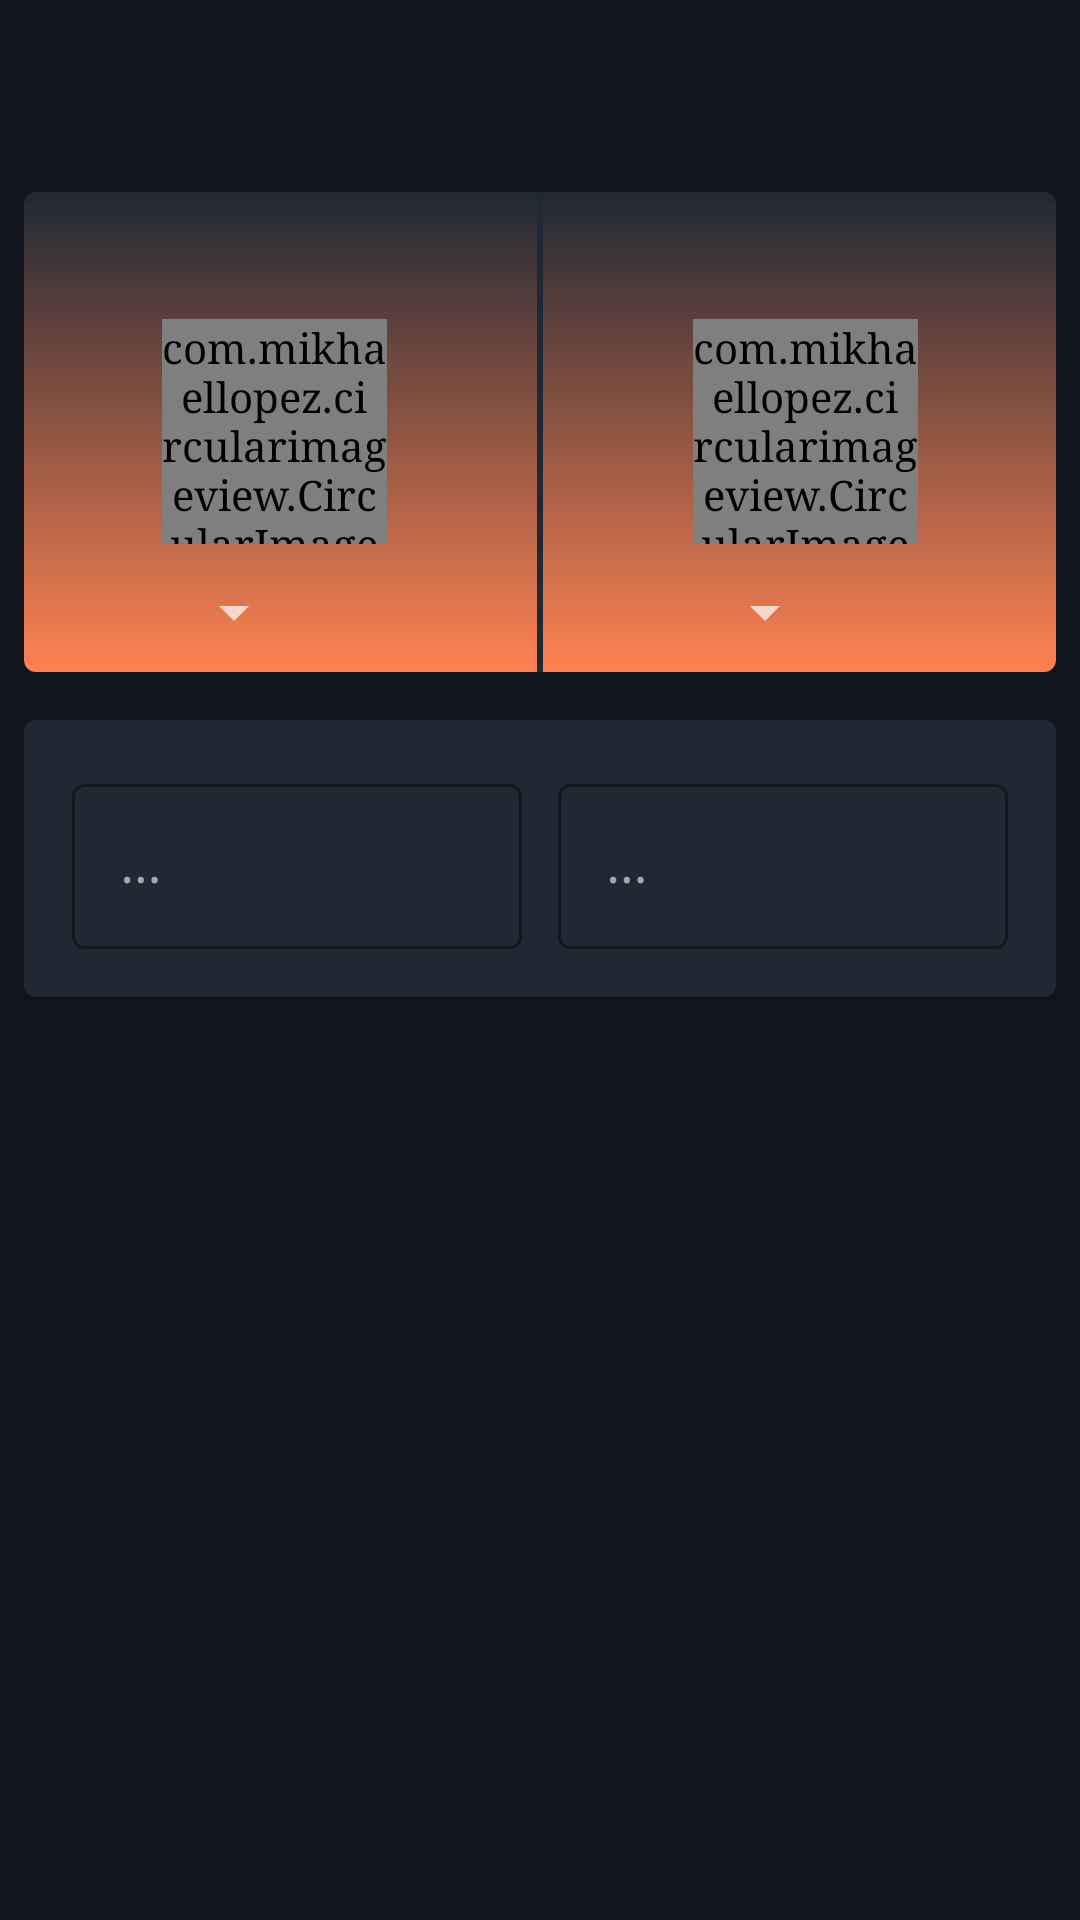

This screen was rendered from an Android layout file. Write that file and the resources it references.
<!-- AndroidManifest.xml: application theme AppTheme -->
<!-- res/layout/fragment_converter.xml -->
<?xml version="1.0" encoding="utf-8"?>
<RelativeLayout xmlns:android="http://schemas.android.com/apk/res/android"
    xmlns:app="http://schemas.android.com/apk/res-auto"
    xmlns:tools="http://schemas.android.com/tools"
    android:layout_width="match_parent"
    android:layout_height="match_parent"
    android:background="@color/colorPrimaryDark"
    tools:context=".ui.fragments.ConverterFragment"
    android:paddingTop="?attr/actionBarSize">

    <com.google.android.material.card.MaterialCardView
        android:id="@+id/card_coin_info"
        android:layout_width="match_parent"
        android:layout_height="wrap_content"
        android:layout_alignParentTop="true"
        android:layout_margin="8dp"
        app:cardCornerRadius="4dp"
        app:cardElevation="4dp">

        <RelativeLayout
            android:layout_width="match_parent"
            android:layout_height="match_parent"
            android:background="@drawable/gradient_bottomnav">

            <com.mikhaellopez.circularimageview.CircularImageView
                android:id="@+id/iv_converter_firstCoinLogo"
                android:layout_width="75dp"
                android:layout_height="75dp"
                android:layout_centerVertical="true"
                android:layout_marginEnd="50dp"
                android:layout_toStartOf="@id/view_center"
                android:src="@drawable/coinstalker"
                app:civ_border_color="@color/colorPrimary"
                app:civ_border_width="2dp"
                app:civ_shadow="true"
                app:civ_shadow_color="@color/colorPrimaryDark"
                app:civ_shadow_radius="8" />

            <Spinner
                android:id="@+id/spinner_firstCoin"
                android:layout_width="wrap_content"
                android:layout_height="wrap_content"
                android:layout_alignStart="@id/iv_converter_firstCoinLogo"
                android:layout_alignBottom="@+id/view_center"
                android:layout_marginBottom="8dp" />

            <com.mikhaellopez.circularimageview.CircularImageView
                android:id="@+id/iv_converter_secondCoinLogo"
                android:layout_width="75dp"
                android:layout_height="75dp"
                android:layout_centerVertical="true"
                android:layout_marginStart="50dp"
                android:layout_toEndOf="@id/view_center"
                android:src="@drawable/coinstalker"
                app:civ_border_color="@color/colorPrimary"
                app:civ_border_width="2dp"
                app:civ_shadow="true"
                app:civ_shadow_color="@color/colorPrimaryDark"
                app:civ_shadow_radius="8" />


            <Spinner
                android:id="@+id/spinner_secondCoin"
                android:layout_width="wrap_content"
                android:layout_height="wrap_content"
                android:layout_alignStart="@id/iv_converter_secondCoinLogo"
                android:layout_alignBottom="@+id/view_center"
                android:layout_marginBottom="8dp" />

            <View
                android:id="@+id/view_center"
                android:layout_width="2dp"
                android:layout_height="160dp"
                android:layout_centerHorizontal="true"
                android:background="@color/colorPrimary" />


        </RelativeLayout>

    </com.google.android.material.card.MaterialCardView>

    <com.google.android.material.card.MaterialCardView
        android:id="@+id/card_converter"
        android:layout_width="match_parent"
        android:layout_height="wrap_content"
        android:layout_below="@id/card_coin_info"
        android:layout_margin="8dp"
        app:cardCornerRadius="4dp"
        app:cardElevation="4dp">

        <RelativeLayout
            android:layout_width="match_parent"
            android:layout_height="wrap_content"
            android:background="@color/colorPrimary">

            <com.google.android.material.textfield.TextInputLayout
                android:id="@+id/til_firstCoin"
                style="@style/Widget.MaterialComponents.TextInputLayout.OutlinedBox"
                android:layout_width="150dp"
                android:layout_height="wrap_content"
                android:layout_margin="16dp"
                android:hint="@string/blank"
                app:boxStrokeColor="@color/colorAccent">

                <com.google.android.material.textfield.TextInputEditText
                    android:id="@+id/edt_firstCoin"
                    android:layout_width="match_parent"
                    android:layout_height="wrap_content"
                    android:inputType="numberDecimal"
                    android:maxLines="1" />
            </com.google.android.material.textfield.TextInputLayout>

            <com.google.android.material.textfield.TextInputLayout
                android:id="@+id/til_secondCoin"
                style="@style/Widget.MaterialComponents.TextInputLayout.OutlinedBox"
                android:layout_width="150dp"
                android:layout_height="wrap_content"
                android:layout_alignParentEnd="true"
                android:layout_margin="16dp"
                android:hint="@string/blank"
                app:boxStrokeColor="@color/colorAccent">

                <com.google.android.material.textfield.TextInputEditText
                    android:id="@+id/edt_secondCoin"
                    android:layout_width="match_parent"
                    android:layout_height="wrap_content"
                    android:inputType="numberDecimal"
                    android:maxLines="1"/>
            </com.google.android.material.textfield.TextInputLayout>


        </RelativeLayout>

    </com.google.android.material.card.MaterialCardView>

</RelativeLayout>
<!-- resources referenced by this layout -->
<resources>
  <color name="colorAccent">#FF8252</color>
  <color name="colorPrimary">#202833</color>
  <color name="colorPrimaryDark">#12151C</color>
  <!-- drawable coinstalker: vector/xml drawable (drawable, 16567 chars, omitted) -->
  <!-- drawable gradient_bottomnav (drawable) -->
  <?xml version="1.0" encoding="utf-8"?>
  <shape xmlns:android="http://schemas.android.com/apk/res/android"
      android:shape="rectangle">
      <gradient
          android:endColor="@color/colorAccent"
          android:startColor="@color/colorPrimary"
          android:type="linear"
          android:angle="270" />
  </shape>
  <string name="blank">…</string>
  <style name="AppTheme" parent="Theme.MaterialComponents.NoActionBar">
          
          <item name="colorPrimary">#202833</item>
          <item name="colorPrimaryDark">#12151C</item>
          <item name="colorAccent">#FF8252</item>
          <item name="android:typeface">serif</item>
          <item name="android:actionOverflowButtonStyle">@style/MyActionButtonOverflow</item>
      </style>
  <style name="MyActionButtonOverflow" parent="@style/Widget.AppCompat.ActionButton.Overflow">
          <item name="android:tint">@color/colorHoloGray</item>
      </style>
  <color name="colorHoloGray">#A2AAB5</color>
</resources>
